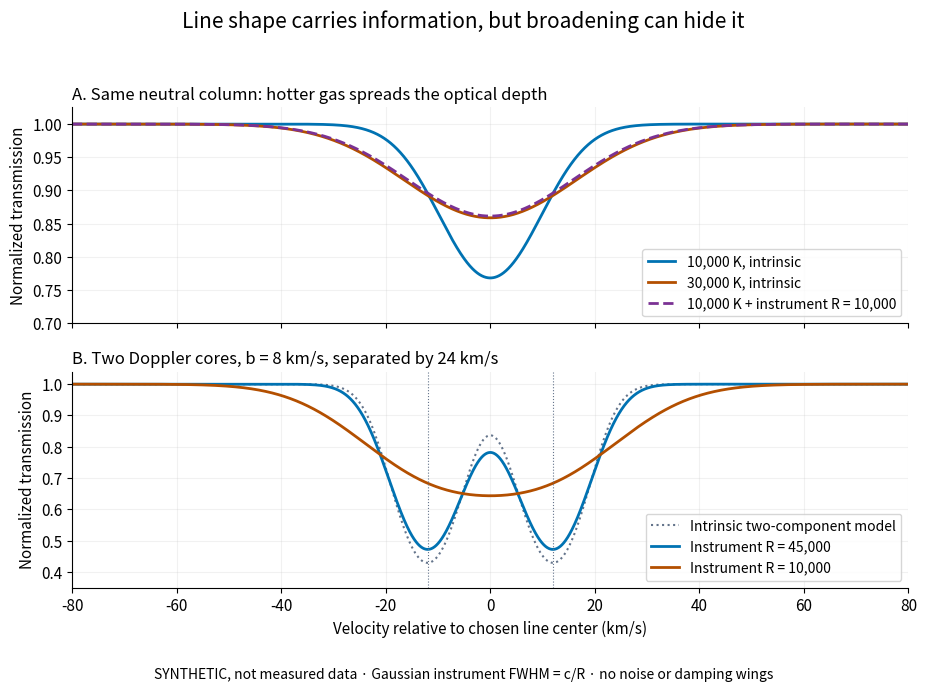

Write the Python code that produced this figure. (Note: this script raises an exception after producing the figure.)
"""Synthetic Doppler absorption and Gaussian instrumental convolution.

No measurements or fitted physical density. Optical-depth areas are arbitrary.
Tested with Python 3.14.4, NumPy 2.3.5, Matplotlib 3.10.7.
Run from _media with MPLCONFIGDIR=/tmp/codex-wiki-matplotlib.
Output is the script basename with .png in the current working directory.
"""

from pathlib import Path

import matplotlib

matplotlib.use("Agg")
import matplotlib.pyplot as plt
import numpy as np


C_KMS = 299792.458
K_B = 1.380649e-23  # SI
M_H = 1.6735575e-27  # kg, adequate neutral hydrogen mass approximation
VELOCITY = np.linspace(-200.0, 200.0, 8001)


def thermal_b(temperature):
    return np.sqrt(2 * K_B * temperature / M_H) / 1000


def optical_depth(v, center, b, area):
    # Integral tau dv equals area, corresponding to a fixed neutral column.
    return area / (np.sqrt(np.pi) * b) * np.exp(-((v - center) / b) ** 2)


def instrument(flux, resolving_power):
    """Convolve FLUX with unit-area Gaussian; assume continuum beyond grid."""
    dv = VELOCITY[1] - VELOCITY[0]
    sigma = C_KMS / resolving_power / np.sqrt(8 * np.log(2))
    radius = int(np.ceil(6 * sigma / dv))
    offsets = np.arange(-radius, radius + 1) * dv
    kernel = np.exp(-0.5 * (offsets / sigma) ** 2)
    kernel /= kernel.sum()
    padded = np.pad(flux, radius, constant_values=1.0)
    return np.convolve(padded, kernel, mode="valid")


def model():
    cold_tau = optical_depth(VELOCITY, 0, thermal_b(10000), 6.0)
    hot_tau = optical_depth(VELOCITY, 0, thermal_b(30000), 6.0)
    cold, hot = np.exp(-cold_tau), np.exp(-hot_tau)
    pair_tau = sum(optical_depth(VELOCITY, center, 8.0, 12.0) for center in [-12, 12])
    pair = np.exp(-pair_tau)
    return cold_tau, hot_tau, cold, hot, instrument(cold, 10000), pair, instrument(pair, 45000), instrument(pair, 10000)


def main():
    cold_tau, hot_tau, cold, hot, blurred, pair, fine_pair, coarse_pair = model()
    assert abs(np.trapezoid(cold_tau, VELOCITY) - 6) < 1e-10
    assert abs(np.trapezoid(hot_tau, VELOCITY) - 6) < 1e-10
    assert np.all((coarse_pair > 0) & (coarse_pair <= 1 + 1e-14))
    plt.rcParams.update({"font.size": 11, "axes.spines.top": False,
                         "axes.spines.right": False})
    fig, axes = plt.subplots(2, 1, figsize=(9.4, 7.0), sharex=True)
    fig.patch.set_facecolor("white")
    fig.suptitle("Line shape carries information, but broadening can hide it", fontsize=15)
    axes[0].plot(VELOCITY, cold, color="#0072B2", lw=2, label="10,000 K, intrinsic")
    axes[0].plot(VELOCITY, hot, color="#B34F00", lw=2, label="30,000 K, intrinsic")
    axes[0].plot(VELOCITY, blurred, color="#7B3294", ls="--", lw=2,
                 label="10,000 K + instrument R = 10,000")
    axes[0].set(ylim=(0.70, 1.025), ylabel="Normalized transmission")
    axes[0].set_title("A. Same neutral column: hotter gas spreads the optical depth", loc="left", fontsize=12)
    axes[0].legend(loc="lower right", fontsize=10)
    axes[1].plot(VELOCITY, pair, color="#64748b", lw=1.5, ls=":", label="Intrinsic two-component model")
    axes[1].plot(VELOCITY, fine_pair, color="#0072B2", lw=2, label="Instrument R = 45,000")
    axes[1].plot(VELOCITY, coarse_pair, color="#B34F00", lw=2, label="Instrument R = 10,000")
    for center in [-12, 12]:
        axes[1].axvline(center, color="#64748b", lw=0.8, ls=":")
    axes[1].set(xlim=(-80, 80), ylim=(0.35, 1.04),
                xlabel="Velocity relative to chosen line center (km/s)", ylabel="Normalized transmission")
    axes[1].set_title("B. Two Doppler cores, b = 8 km/s, separated by 24 km/s", loc="left", fontsize=12)
    axes[1].legend(loc="lower right", fontsize=10)
    for ax in axes:
        ax.grid(alpha=0.17)
    fig.text(0.5, 0.025, "SYNTHETIC, not measured data · Gaussian instrument FWHM = c/R · no noise or damping wings",
             ha="center", fontsize=10)
    fig.tight_layout(rect=(0, 0.06, 1, 0.95))
    fig.savefig(Path(__file__).stem + ".png", dpi=115, facecolor="white", transparent=False)
    plt.close(fig)


if __name__ == "__main__":
    main()
